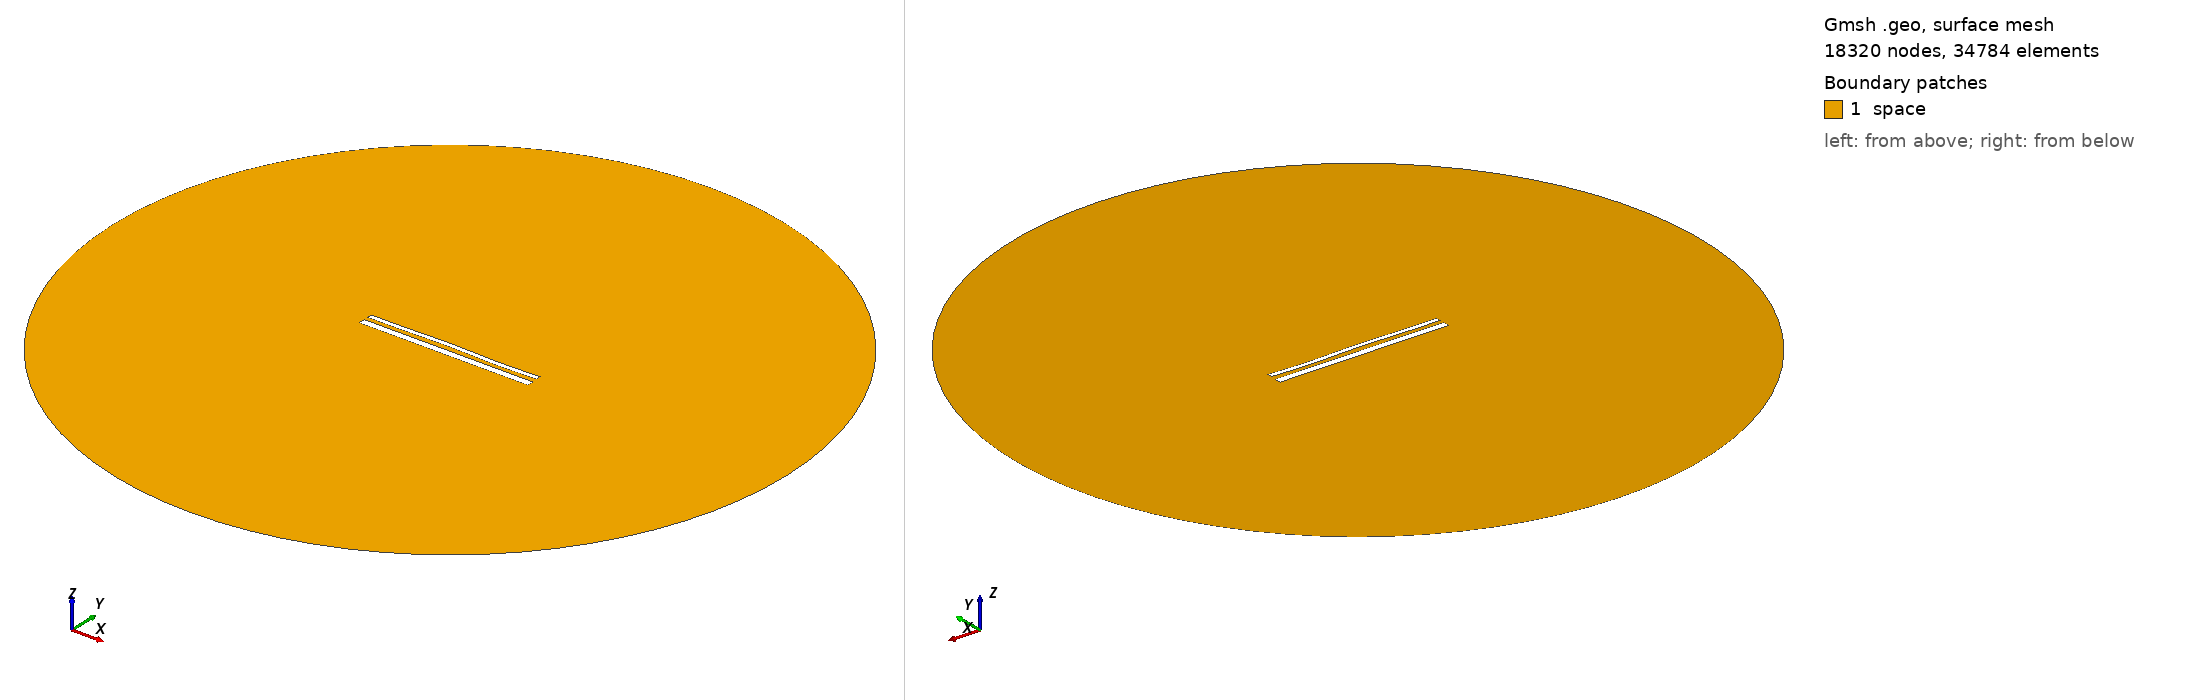

Gmsh geometry script, surface-meshed: 18320 nodes, 34784 surface elements. Boundary patches (legend numbers): 1 space. Left view from above one corner, right view from below the opposite corner. Legend entries are the model's physical surfaces. The drawing asked Gmsh for element sizes between 1% and 20% of the model's largest extent; the script's own settings can give other sizes.

=== 1942.geo (drawn) ===
//---------------------------------------
// Geometry kernel
//---------------------------------------

SetFactory("OpenCASCADE");



//---------------------------------------
// Parameters of the geometry
//---------------------------------------

// Overetch of the upper plate
overetch = 0.5;

// Distance between the plates
distance = 2.25;

// Discretization over the x axis (for the deformation)
nx = 50; 

// Length of the plate
L = 100 - overetch; 

// Number of modes
n = 4; 

// 1st mode coefficient
coeff(1) = 0.15;
beta(1) = 0.596864 * 3.1415926535 / L;

// 2nd mode coefficient
coeff(2) = 0.15;
beta(2) = 1.49418 * 3.1415926535 / L;

// 3rd mode coefficient
coeff(3) = 0.15;
beta(3) = 2.50025 * 3.1415926535 / L;

// 4th mode coefficient
coeff(4) = -0.15;
beta(4) = 3.49999 * 3.1415926535 / L;



//---------------------------------------
// Upper plate (deformed rectangle)
//---------------------------------------

// Coordiantes of the upper plate
xmin = -50;
xmax = 50 - overetch;

// Height of the upper plate
yheight = 4 - 2 * overetch;

// Indexes of the points
UpperID[] = {};
LowerID[] = {};
LeftID[] = {};
RightID[] = {};

// Point index
p = 1;

// Horizontal edges
For i In {1:nx}
    x = xmin + (i-1)*(xmax - xmin)/(nx-1);

    y_bottom = distance / 2 + overetch;
    For j In {1:n}
        C = (Cosh(beta(j)*L) + Cos(beta(j)*L)) / (Sinh(beta(j)*L) + Sin(beta(j)*L));
        y_bottom  = y_bottom + coeff(j) * (Cosh(beta(j)*(x+50)) - Cos(beta(j)*(x+50)) - C * (Sinh(beta(j)*(x+50)) - Sin(beta(j)*(x+50))));
    EndFor

    y_top = y_bottom + yheight;

    Point(p) = {x, y_top, 0, 1.0};
    UpperID[i] = p;
    p = p + 1;

    Point(p) = {x, y_bottom, 0, 1.0};
    LowerID[i] = p;
    p = p + 1;
EndFor

// Create point lists
UpperPts[] = {}; LowerPts[] = {};
For i In {1:nx}
  UpperPts[] += {UpperID[i]};
  LowerPts[] += {LowerID[i]};
EndFor

// Build splines
Spline(1) = {UpperPts[]};
Spline(2) = {LowerPts[]};
Line(3) = {LowerPts[nx-1], UpperPts[nx-1]};
Line(4) = {LowerPts[0], UpperPts[0]};

// Build the plane surface
Curve Loop(1) = {2, 3, -1, -4};
Plane Surface(1) = {1};



//---------------------------------------
// Lower plate (rectangle)
//---------------------------------------

// Vertices
Point(1001) = {-50, -1, 0, 1.0};
Point(1002) = { 50, -1, 0, 1.0};
Point(1003) = { 50,  -5, 0, 1.0};
Point(1004) = {-50,  -5, 0, 1.0};

// Edges
Line(5) = {1001, 1002};
Line(6) = {1002, 1003};
Line(7) = {1003, 1004};
Line(8) = {1004, 1001};

// Plane surface
Line Loop(2) = {5, 6, 7, 8};
Plane Surface(2) = {2}; 



//---------------------------------------
// Outer (fictious) boundary
//---------------------------------------

// Points
Point(1005) = {0, 0, 0};       // Center
Point(1006) = {200, 0, 0};     // Start point
Point(1007) = {0, 200, 0};     // 90 degrees
Point(1008) = {-200, 0, 0};    // 180 degrees
Point(1009) = {0, -200, 0};    // 270 degrees

// Circle arcs (each needs start, center, end)
Circle(9) = {1006, 1005, 1007};
Circle(10) = {1007, 1005, 1008};
Circle(11) = {1008, 1005, 1009};
Circle(12) = {1009, 1005, 1006};

// Plane surface for the entire domain
Curve Loop(3) = {9, 10, 11, 12};
Surface(3) = {3};

// Subtract the plates from the whole domain to obtain the actual domain where we want to solve the equations
BooleanDifference{ Surface{3}; Delete; }{ Surface{1}; Surface{2}; Delete; }




//---------------------------------------
// Transfinite Lines/Curves
//---------------------------------------

// Set the number of points on the boundaries
r = 12;
d = 0.15;

// Plates
Transfinite Curve {1} = 50*r/4 Using Progression 1;
Transfinite Line {2} = 50*r Using Progression 1;
Transfinite Curve {3, 4} = 2*r Using Progression 1+d;
Transfinite Line {5} = 50*r Using Progression 1;
Transfinite Line {7} = 50*r/4 Using Progression 1;
Transfinite Line {6} = 2*r Using Progression 1+d;
Transfinite Line {8} = 2*r Using Progression 1-d;

// Outer boundary
Transfinite Line {9, 10, 11, 12} = 20 Using Progression 1;



//---------------------------------------
// Physical groups
//---------------------------------------                

// Physical curves (boundaries)
Physical Line("force_segment", 10) = {2};
Physical Line("upper_plate", 11) = {1, 3, 4};
Physical Line("lower_plate", 12) = {5, 6, 7, 8};
Physical Line("boundary", 20) = {9, 10, 11, 12};

// Physical Surfaces
Physical Surface("space", 30) = {3};



//---------------------------------------
// 6. Generate the Mesh
//---------------------------------------

// 2D mesh generation
Mesh 2;
